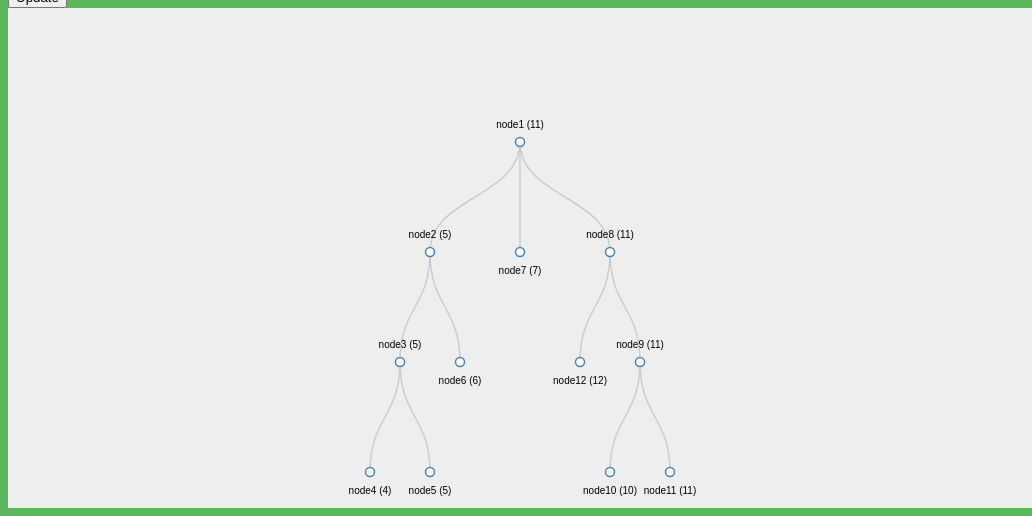
D3 v3 page, settled after 480 driven frames (8 s of simulated time); the page loaded 1 data file(s).


// ── src/d3Loader.js
function FileLoader(jsonContents){
    // Get JSON data
    treeJSON = d3.json('config/setup.json', function(error, treeData) {

        treeData = JSON.parse( jsonContents );

        // Calculate total nodes, max label length
        var totalNodes = 0;
        var maxLabelLength = 0;
        // variables for drag/drop
        var selectedNode = null;
        var draggingNode = null;
        // panning variables
        var panSpeed = 200;
        var panBoundary = 20; // Within 20px from edges will pan when dragging.
        // Misc. variables
        var i = 0;
        var duration = 750;
        var root;

        // size of the diagram
        var viewerWidth = $(document).width();
        var viewerHeight = $(document).height();

        var tree = d3.layout.tree()
            .size([viewerHeight, viewerWidth]);

        // define a d3 diagonal projection for use by the node paths later on.
        var diagonal = d3.svg.diagonal()
            .projection(function(d) {
                return [d.x, d.y];
            });

        // A recursive helper function for performing some setup by walking through all nodes

        function visit(parent, visitFn, childrenFn) {
            if (!parent) return;

            visitFn(parent);

            var children = childrenFn(parent);
            if (children) {
                var count = children.length;
                for (var i = 0; i < count; i++) {
                    visit(children[i], visitFn, childrenFn);
                }
            }
        }

        // Call visit function to establish maxLabelLength
        visit(treeData, function(d) {
            totalNodes++;
            maxLabelLength = Math.max(d.name.length, maxLabelLength);

        }, function(d) {
            return d.children && d.children.length > 0 ? d.children : null;
        });


        // sort the tree according to the node names

        function sortTree() {
            tree.sort(function(a, b) {
                return b.name.toLowerCase() < a.name.toLowerCase() ? 1 : -1;
            });
        }
        // Sort the tree initially incase the JSON isn't in a sorted order.
        sortTree();

        // TODO: Pan function, can be better implemented.

        function pan(domNode, direction) {
            var speed = panSpeed;
            if (panTimer) {
                clearTimeout(panTimer);
                translateCoords = d3.transform(svgGroup.attr("transform"));
                if (direction == 'left' || direction == 'right') {
                    translateX = direction == 'left' ? translateCoords.translate[0] + speed : translateCoords.translate[0] - speed;
                    translateY = translateCoords.translate[1];
                } else if (direction == 'up' || direction == 'down') {
                    translateX = translateCoords.translate[0];
                    translateY = direction == 'up' ? translateCoords.translate[1] + speed : translateCoords.translate[1] - speed;
                }
                scaleX = translateCoords.scale[0];
                scaleY = translateCoords.scale[1];
                scale = zoomListener.scale();
                svgGroup.transition().attr("transform", "translate(" + translateX + "," + translateY + ")scale(" + scale + ")");
                d3.select(domNode).select('g.node').attr("transform", "translate(" + translateX + "," + translateY + ")");
                zoomListener.scale(zoomListener.scale());
                zoomListener.translate([translateX, translateY]);
                panTimer = setTimeout(function() {
                    pan(domNode, speed, direction);
                }, 50);
            }
        }

        // Define the zoom function for the zoomable tree

        function zoom() {
            svgGroup.attr("transform", "translate(" + d3.event.translate + ")scale(" + d3.event.scale + ")");
        }


        // define the zoomListener which calls the zoom function on the "zoom" event constrained within the scaleExtents
        var zoomListener = d3.behavior.zoom().scaleExtent([0.1, 3]).on("zoom", zoom);

        function initiateDrag(d, domNode) {
            draggingNode = d;
            d3.select(domNode).select('.ghostCircle').attr('pointer-events', 'none');
            d3.selectAll('.ghostCircle').attr('class', 'ghostCircle show');
            d3.select(domNode).attr('class', 'node activeDrag');

            svgGroup.selectAll("g.node").sort(function(a, b) { // select the parent and sort the path's
                if (a.id != draggingNode.id) return 1; // a is not the hovered element, send "a" to the back
                else return -1; // a is the hovered element, bring "a" to the front
            });
            // if nodes has children, remove the links and nodes
            if (nodes.length > 1) {
                // remove link paths
                links = tree.links(nodes);
                nodePaths = svgGroup.selectAll("path.link")
                    .data(links, function(d) {
                        return d.target.id;
                    }).remove();
                // remove child nodes
                nodesExit = svgGroup.selectAll("g.node")
                    .data(nodes, function(d) {
                        return d.id;
                    }).filter(function(d, i) {
                        if (d.id == draggingNode.id) {
                            return false;
                        }
                        return true;
                    }).remove();
            }

            // remove parent link
            parentLink = tree.links(tree.nodes(draggingNode.parent));
            svgGroup.selectAll('path.link').filter(function(d, i) {
                if (d.target.id == draggingNode.id) {
                    return true;
                }
                return false;
            }).remove();

            dragStarted = null;
        }

        // define the baseSvg, attaching a class for styling and the zoomListener
        var baseSvg = d3.select("#tree-container").append("svg")
            .attr("width", viewerWidth)
            .attr("height", viewerHeight)
            .attr("class", "overlay")
            .call(zoomListener);


        // Define the drag listeners for drag/drop behaviour of nodes.
        dragListener = d3.behavior.drag()
            .on("dragstart", function(d) {
                if (d == root) {
                    return;
                }
                dragStarted = true;
                nodes = tree.nodes(d);
                d3.event.sourceEvent.stopPropagation();
                // it's important that we suppress the mouseover event on the node being dragged. Otherwise it will absorb the mouseover event and the underlying node will not detect it d3.select(this).attr('pointer-events', 'none');
            })
            .on("drag", function(d) {
                if (d == root) {
                    return;
                }
                if (dragStarted) {
                    domNode = this;
                    initiateDrag(d, domNode);
                }

                // get coords of mouseEvent relative to svg container to allow for panning
                relCoords = d3.mouse($('svg').get(0));
                if (relCoords[0] < panBoundary) {
                    panTimer = true;
                    pan(this, 'left');
                } else if (relCoords[0] > ($('svg').width() - panBoundary)) {

                    panTimer = true;
                    pan(this, 'right');
                } else if (relCoords[1] < panBoundary) {
                    panTimer = true;
                    pan(this, 'up');
                } else if (relCoords[1] > ($('svg').height() - panBoundary)) {
                    panTimer = true;
                    pan(this, 'down');
                } else {
                    try {
                        clearTimeout(panTimer);
                    } catch (e) {

                    }
                }

                d.x0 += d3.event.dx;
                d.y0 += d3.event.dy;
                var node = d3.select(this);
                node.attr("transform", "translate(" + d.x0 + "," + d.y0 + ")");
                updateTempConnector();
            }).on("dragend", function(d) {
                if (d == root) {
                    return;
                }
                domNode = this;
                if (selectedNode) {
                    // now remove the element from the parent, and insert it into the new elements children
                    var index = draggingNode.parent.children.indexOf(draggingNode);
                    if (index > -1) {
                        draggingNode.parent.children.splice(index, 1);
                    }
                    if (typeof selectedNode.children !== 'undefined' || typeof selectedNode._children !== 'undefined') {
                        if (typeof selectedNode.children !== 'undefined') {
                            selectedNode.children.push(draggingNode);
                        } else {
                            selectedNode._children.push(draggingNode);
                        }
                    } else {
                        selectedNode.children = [];
                        selectedNode.children.push(draggingNode);
                    }
                    // Make sure that the node being added to is expanded so user can see added node is correctly moved
                    expand(selectedNode);
                    sortTree();
                    endDrag();
                } else {
                    endDrag();
                }
            });

        function endDrag() {
            selectedNode = null;
            d3.selectAll('.ghostCircle').attr('class', 'ghostCircle');
            d3.select(domNode).attr('class', 'node');
            // now restore the mouseover event or we won't be able to drag a 2nd time
            d3.select(domNode).select('.ghostCircle').attr('pointer-events', '');
            updateTempConnector();
            if (draggingNode !== null) {
                update(root);
                centerNode(draggingNode);
                draggingNode = null;
            }
        }

        // Helper functions for collapsing and expanding nodes.

        function collapse(d) {
            if (d.children) {
                d._children = d.children;
                d._children.forEach(collapse);
                d.children = null;
            }
        }

        function expand(d) {
            if (d._children) {
                d.children = d._children;
                d.children.forEach(expand);
                d._children = null;
            }
        }

        var overCircle = function(d) {
            selectedNode = d;
            updateTempConnector();
        };
        var outCircle = function(d) {
            selectedNode = null;
            updateTempConnector();
        };

        // Function to update the temporary connector indicating dragging affiliation
        var updateTempConnector = function() {
            var data = [];
            if (draggingNode !== null && selectedNode !== null) {
                // have to flip the source coordinates since we did this for the existing connectors on the original tree
                data = [{
                    source: {
                        x: selectedNode.x0,
                        y: selectedNode.y0
                    },
                    target: {
                        x: draggingNode.x0,
                        y: draggingNode.y0
                    }
                }];
            }
            var link = svgGroup.selectAll(".templink").data(data);

            link.enter().append("path")
                .attr("class", "templink")
                .attr("d", d3.svg.diagonal())
                .attr('pointer-events', 'none');

            link.attr("d", d3.svg.diagonal());

            link.exit().remove();
        };

        // Function to center node when clicked/dropped so node doesn't get lost when collapsing/moving with large amount of children.

        function centerNode(source) {
            scale = zoomListener.scale();
            x = -source.x0;
            y = -source.y0;
            x = x * scale + viewerWidth / 2;
            y = y * scale + viewerHeight / 2;
            y = y-250;
            d3.select('g').transition()
                .duration(duration)
                .attr("transform", "translate(" + x + "," + y + ")scale(" + scale + ")");
            zoomListener.scale(scale);
            zoomListener.translate([x, y]);
        }

        // Toggle children function

        function toggleChildren(d) {
            if (d.children) {
                d._children = d.children;
                d.children = null;
            } else if (d._children) {
                d.children = d._children;
                d._children = null;
            }
            return d;
        }

        // Toggle children on click.

        function click(d) {
            if (d3.event.defaultPrevented) return; // click suppressed
            d = toggleChildren(d);
            update(d);
            centerNode(d);
        }

        function update(source) {
            // Compute the new height, function counts total children of root node and sets tree height accordingly.
            // This prevents the layout looking squashed when new nodes are made visible or looking sparse when nodes are removed
            // This makes the layout more consistent.
            var levelWidth = [1];
            var childCount = function(level, n) {

                if (n.children && n.children.length > 0) {
                    if (levelWidth.length <= level + 1) levelWidth.push(0);

                    levelWidth[level + 1] += n.children.length;
                    n.children.forEach(function(d) {
                        childCount(level + 1, d);
                    });
                }
            };
            childCount(0, root);
            var newHeight = d3.max(levelWidth) * 105; // Make nodes far apart  
            tree = tree.size([newHeight, viewerWidth]);

            // Compute the new tree layout.
            var nodes = tree.nodes(root).reverse(),
                links = tree.links(nodes);

            // Set widths between levels based on maxLabelLength.
            nodes.forEach(function(d) {
                d.y = (d.depth * (maxLabelLength * 10)); //maxLabelLength * 10px
                // alternatively to keep a fixed scale one can set a fixed depth per level
                // Normalize for fixed-depth by commenting out below line
                // d.y = (d.depth * 500); //500px per level.
            });

            // Update the nodes…
            node = svgGroup.selectAll("g.node")
                .data(nodes, function(d) {
                    return d.id || (d.id = ++i);
                });

            // Enter any new nodes at the parent's previous position.
            var nodeEnter = node.enter().append("g")
                .call(dragListener)
                .attr("class", "node")
                .attr("transform", function(d) {
                    return "translate(" + source.x0 + "," + source.y0 + ")";
                })
                .on('click', click);

            nodeEnter.append("circle")
                .attr('class', 'nodeCircle')
                .attr("r", 0)
                .style("fill", function(d) {
                    return d._children ? "lightsteelblue" : "#fff";
                });

            nodeEnter.append("text")
                .attr("y", function(d) {
                    return d.children || d._children ? -18 : 18;
                })
                .attr("dy", ".35em")
                .attr('class', 'nodeText')
                .attr("text-anchor", "middle")
                .text(function(d) {
                    return d.name;
                })
                .style("fill-opacity", 0);

            // phantom node to give us mouseover in a radius around it
            nodeEnter.append("circle")
                .attr('class', 'ghostCircle')
                .attr("r", 30)
                .attr("opacity", 0.2) // change this to zero to hide the target area
            .style("fill", "red")
                .attr('pointer-events', 'mouseover')
                .on("mouseover", function(node) {
                    overCircle(node);
                })
                .on("mouseout", function(node) {
                    outCircle(node);
                });

            // Update the text to reflect whether node has children or not.
            node.select('text')
                .attr("y", function(d) {
                    return d.children || d._children ? -18 : 18;
                })
                .attr("text-anchor", "middle")
                .text(function(d) {
                    return d.name;
                });

            // Change the circle fill depending on whether it has children and is collapsed
            node.select("circle.nodeCircle")
                .attr("r", 4.5)
                .style("fill", function(d) {
                    return d._children ? "lightsteelblue" : "#fff";
                });

            // Transition nodes to their new position.
            var nodeUpdate = node.transition()
                .duration(duration)
                .attr("transform", function(d) {
                    return "translate(" + d.x + "," + d.y + ")";
                });

            // Fade the text in
            nodeUpdate.select("text")
                .style("fill-opacity", 1);

            // Transition exiting nodes to the parent's new position.
            var nodeExit = node.exit().transition()
                .duration(duration)
                .attr("transform", function(d) {
                    return "translate(" + source.x + "," + source.y + ")";
                })
                .remove();

            nodeExit.select("circle")
                .attr("r", 0);

            nodeExit.select("text")
                .style("fill-opacity", 0);

            // Update the links…
            var link = svgGroup.selectAll("path.link")
                .data(links, function(d) {
                    return d.target.id;
                });

            // Enter any new links at the parent's previous position.
            link.enter().insert("path", "g")
                .attr("class", "link")
                .attr("d", function(d) {
                    var o = {
                        x: source.x0,
                        y: source.y0
                    };
                    return diagonal({
                        source: o,
                        target: o
                    });
                });

            // Transition links to their new position.
            link.transition()
                .duration(duration)
                .attr("d", diagonal);

            // Transition exiting nodes to the parent's new position.
            link.exit().transition()
                .duration(duration)
                .attr("d", function(d) {
                    var o = {
                        x: source.x,
                        y: source.y
                    };
                    return diagonal({
                        source: o,
                        target: o
                    });
                })
                .remove();

            // Stash the old positions for transition.
            nodes.forEach(function(d) {
                d.x0 = d.x;
                d.y0 = d.y;
            });
        }

        // Append a group which holds all nodes and which the zoom Listener can act upon.
        var svgGroup = baseSvg.append("g");

        // Define the root
        root = treeData;
        root.x0 = viewerWidth / 2;
        root.y0 = 0;

        // Layout the tree initially and center on the root node.
        update(root);
        centerNode(root);

        // Fix height from visualization to be able to scroll
        // without getting blocked by the span
        $('#tree-container svg').attr('height', '500');
    });
}

// ── src/main.js
/** main.js **/
function Minimax(){
    this.bestPath = [];

    this.dfs = function (node, level) {
        level = typeof level !== 'undefined' ? level : 1;
        if (!node.hasChildren()) {
            return node.getValue();
        }
        var i, children = node.getChildren(), child, childValue;
        for (i = 0; i < children.length; i += 1) {
            child = children[i];
            childValue = this.dfs(child, level+1);
            if (node.getValue() ==='unset' && i === (children.length-1)) {
                //Si el nodo padre no tiene ningun valor asignado
                // y es el ultimo hijo; devolver su valor al padre.
                return node.getValue();
            }else if (node.getValue() === 'unset' && i !== (children.length-1)){
                //Si el nodo padre no tiene ningun valor asignado
                // pero no es el ultimo hijo; asignar su valor al padre y continuar.
                node.setValue(childValue);
            }else if (node.getValue() !== 'unset' && i === (children.length-1)){
                //Si el nodo padre tiene un valor asignado
                // y es el ultimo hijo; asignar el mejor valor al padre y devolverlo.
                if (this.isMin(level)){
                    node.setValue(Math.min(node.getValue(), childValue));
                }else{
                    node.setValue(Math.max(node.getValue(), childValue));
                }
                return node.getValue();
            }else if (node.getValue() !== 'unset' && i !== (children.length-1)){
                // Si el nodo padre tiene un valor asignado
                // pero no es el ultimo hijo; asignar el mejor valor al padre y continuar
                if (this.isMin(level)){
                    node.setValue(Math.min(node.getValue(), childValue));
                }else{
                    node.setValue(Math.max(node.getValue(), childValue));
                }
            }
        }
    };

    this.isMin = function(level){
        return level % 2 === 0;
    };

    this.generateBestPath = function(node, rootValue){
        var bestPath = [];
        if (!node.hasChildren()) {
            bestPath.push(node.getName());
            return bestPath;
        }
        bestPath.push(node.getName());
        var i, children = node.getChildren(), child;
        for (i = 0; i < children.length; i += 1) {
            child = children[i];
            if (child.getValue() === rootValue){
                childBestPath = this.generateBestPath(child, rootValue);
                bestPath = bestPath.concat(childBestPath);
            }
        }
        return bestPath;
    };
}

function  Node(givenName, givenValue) {
    this.children = [];
    this.value = givenValue;
    this.name = givenName;

    this.addChildren = function () {
        for (var i = 0; i < arguments.length; i++) {
            this.children.push(arguments[i]);
        }
    };

    this.hasChildren = function () {
        return this.children.length > 0;
    };

    this.getChildren = function () {
        return this.children;
    };

    this.getName = function(){
        return this.name;
    };

    this.setValue = function(newValue){
        this.value = newValue;
    };

    this.getValue = function () {
        return this.value;
    };
}

function GraphVisualizer(bestPath){
    this.graph = {};
    this.bestPath = bestPath;
    this.buildGraph = function(node){
        var isBestPath = ($.inArray(node.getName(), this.bestPath) > -1);
        var nodeDescription = {
            "name":node.getName() + " ("+ node.getValue() +")",
            "children":[],
            "size":1,
            "isBestPath": isBestPath
        };
        if (!node.hasChildren()) {
            nodeDescription["name"] = node.getName() + " ("+ node.getValue() +")";
            nodeDescription["size"] = node.getValue();
            return nodeDescription;
        }
        var i, children = node.getChildren(), child;
        for (i = 0; i < children.length; i += 1) {
            child = children[i];
            childDescription = this.buildGraph(child);
            nodeDescription["children"].push(childDescription);
        }
        return nodeDescription;
    };
    this.generateGraph = function(jsonObject){
        this.graph = jsonObject;
        var visualizer = this;
        //Escribir al directorio
        var jsonContents = JSON.stringify(this.graph);
        treeLoader = new FileLoader(jsonContents);
    };
}

var root;
//Loads tree configuration from setup file
$.getJSON( "config/setup.json", function( data ) {
    $('textarea').val(JSON.stringify(data));

    $.each(data["nodes"], function(key,val){
        eval('window[\''+val["name"]+'\'] = new Node(\''+val["name"]+'\', \''+val["value"]+'\')');
    });
    $.each(data["relations"], function(key,val){
        eval(val["parent"]+'.addChildren('+val["children"]+')');
    });
    root = eval(data.root);

    var minimax = new Minimax();
    minimax.dfs(root);
    minimax.bestPath = minimax.generateBestPath(root, root.getValue());

    var graphVisualizer = new GraphVisualizer(minimax.bestPath);
    var jsonTree = graphVisualizer.buildGraph(root);
    graphVisualizer.generateGraph(jsonTree);
});

$('#update-button').click(function(){
    var root;

    $('#tree-container').html('');

    var modifiedData = $.parseJSON($('textarea').val());
    console.log(modifiedData);

    $.each(modifiedData["nodes"], function(key,val){
        eval('window[\''+val["name"]+'\'] = new Node(\''+val["name"]+'\', \''+val["value"]+'\')');
    });
    $.each(modifiedData["relations"], function(key,val){
        eval(val["parent"]+'.addChildren('+val["children"]+')');
    });
    root = eval(modifiedData.root);

    var minimax = new Minimax();
    minimax.dfs(root);
    minimax.bestPath = minimax.generateBestPath(root, root.getValue());

    var graphVisualizer = new GraphVisualizer(minimax.bestPath);
    var jsonTree = graphVisualizer.buildGraph(root);
    graphVisualizer.generateGraph(jsonTree);
});




### data: config/setup.json
{
 "root": "node1",
 "nodes": [
  {
   "name": "node1",
   "value": "unset"
  },
  {
   "name": "node2",
   "value": "unset"
  },
  {
   "name": "node3",
   "value": "unset"
  },
  {
   "name": "node4",
   "value": "4"
  },
  {
   "name": "node5",
   "value": "5"
  },
  {
   "name": "node6",
   "value": "6"
  },
  {
   "name": "node7",
   "value": "7"
  },
  {
   "name": "node8",
   "value": "unset"
  },
  "... 4 more items"
 ],
 "relations": [
  {
   "parent": "node1",
   "children": "node2, node7, node8"
  },
  {
   "parent": "node2",
   "children": "node3, node6"
  },
  {
   "parent": "node3",
   "children": "node4, node5"
  },
  {
   "parent": "node8",
   "children": "node9, node12"
  },
  {
   "parent": "node9",
   "children": "node10, node11"
  }
 ]
}